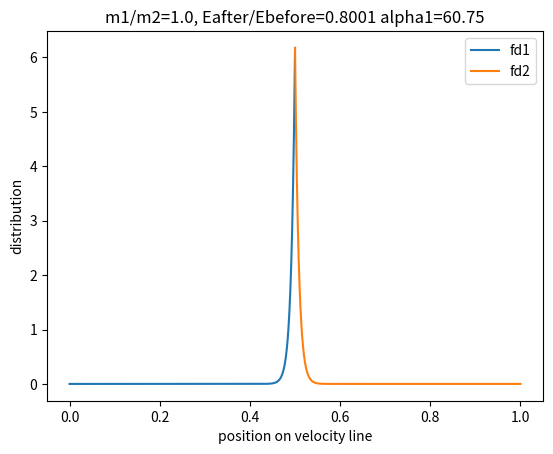
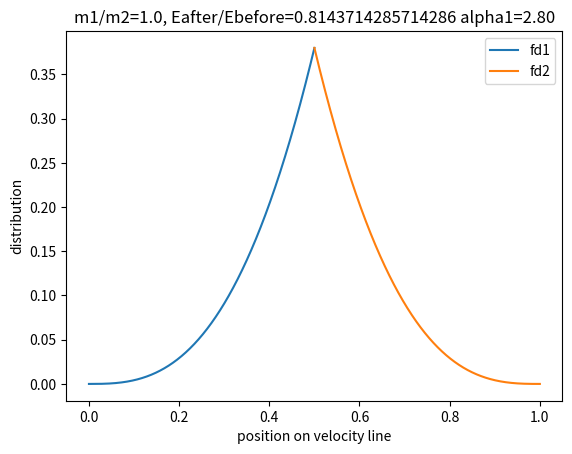
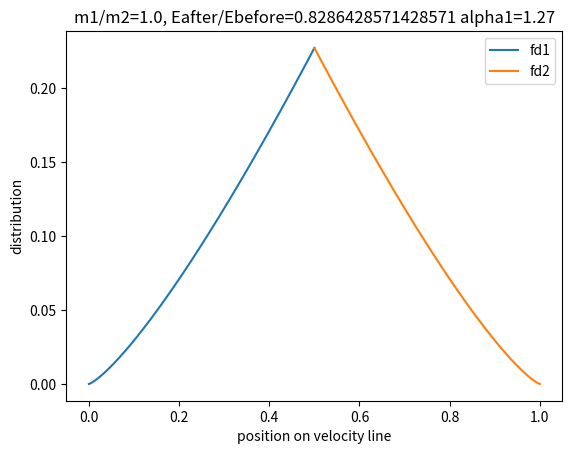
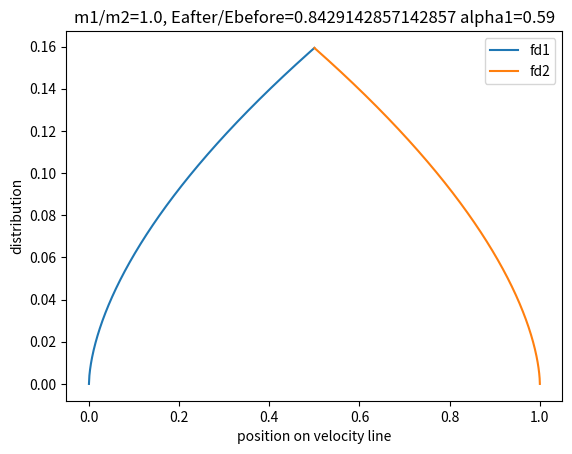
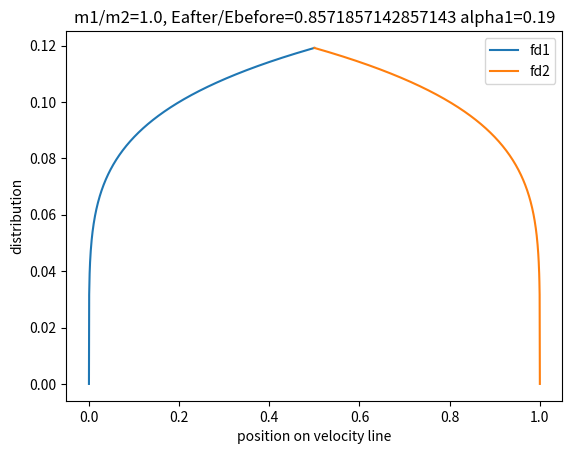
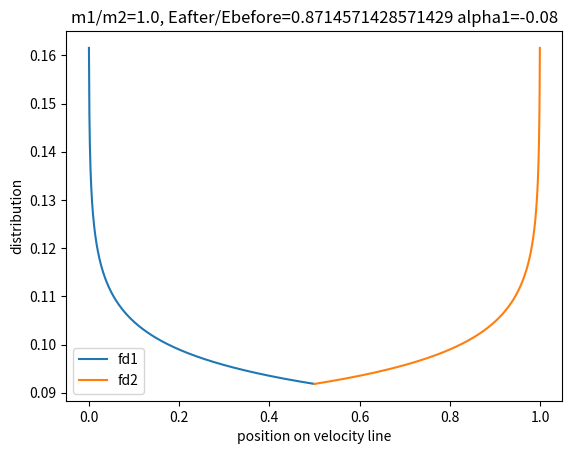
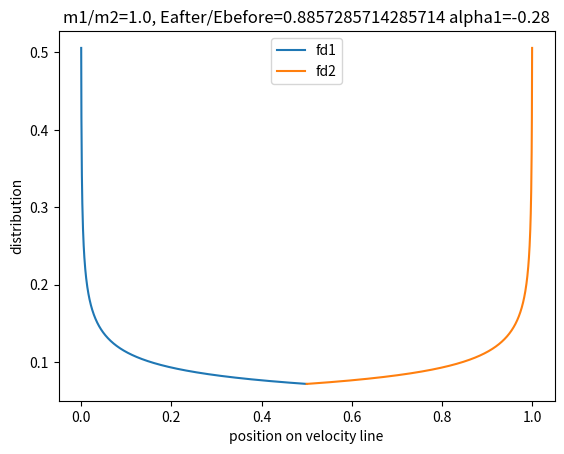
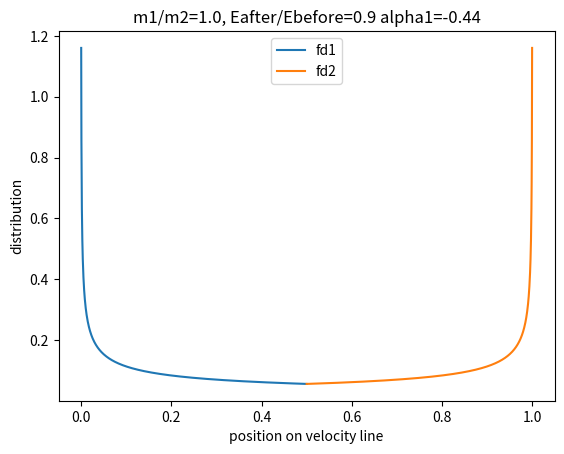
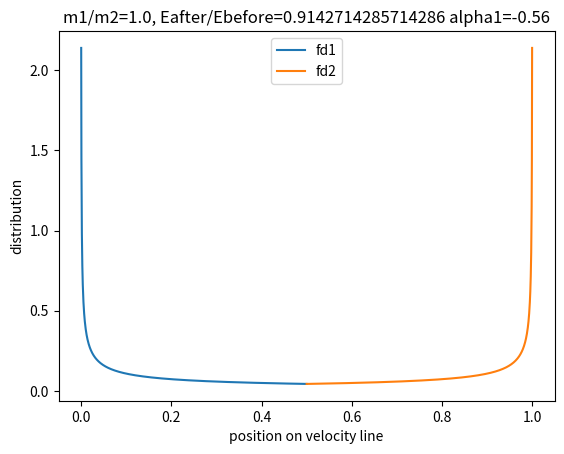
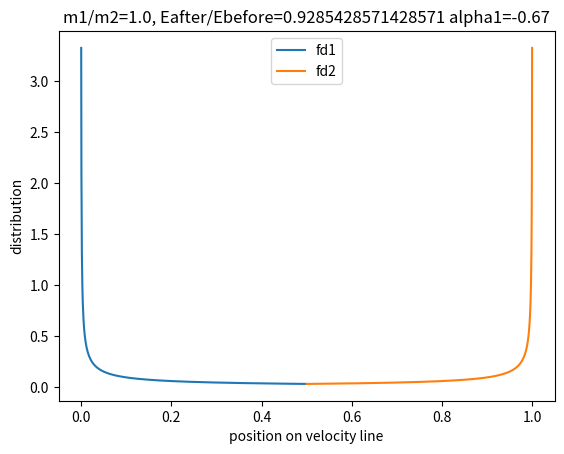
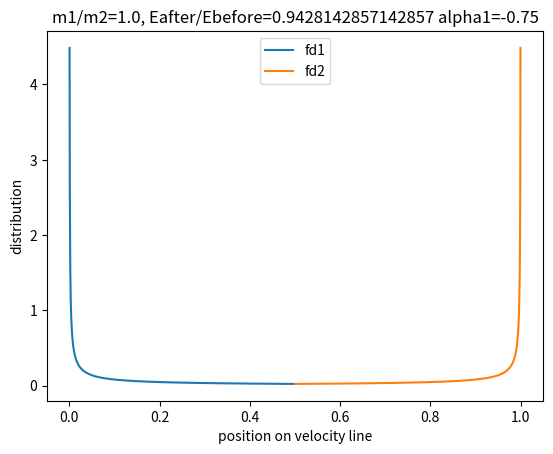
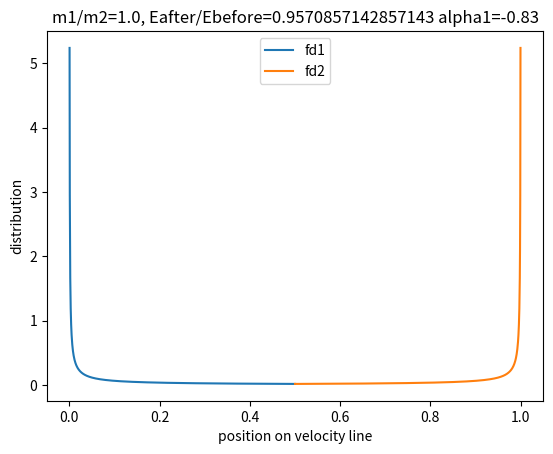
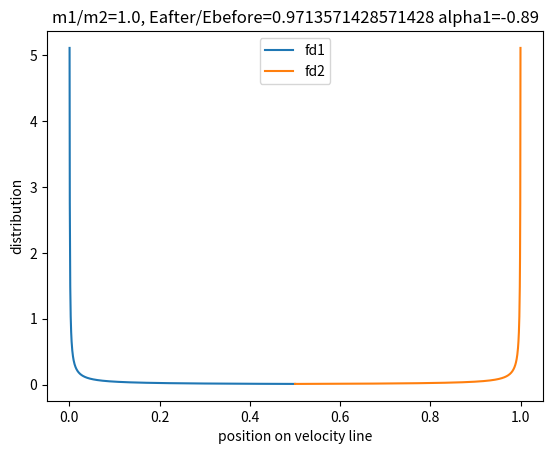
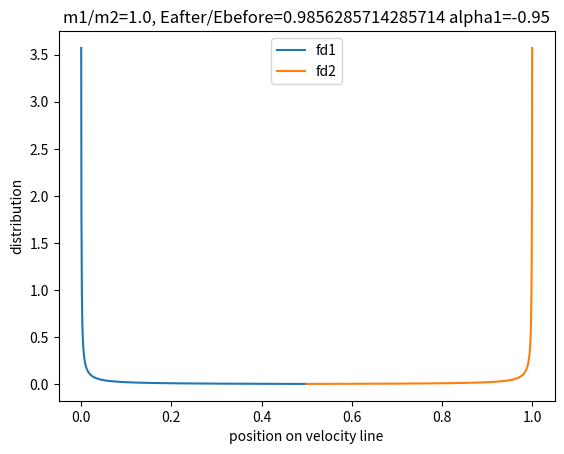
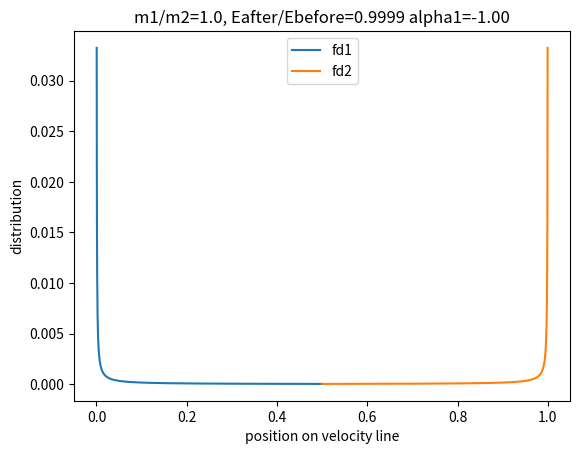

Reproduce these figures in Python, in order.
import numpy as np
import matplotlib.pyplot as plt
density=2700 #emily suggestioj
Qa=620
Qb=(5e-6)*density
a=0.5
b=1.5
vcol=1e5
d2=1
def DispThres(D):
    Qd=(Qa*(D**-a))+(Qb*(D**b))
    return Qd

def DispGraph():
    N=100
    D=np.linspace(-20,12,N)
    Q=np.zeros((N))
    for i in range(0,N):
        D[i]=10**D[i]
    Qd=DispThres(D)
    Q=0.5*(vcol**2.)#0.5*((d2/D)**3.)*(vcol**2.)
    #print('Q',Q)
    plt.figure()
    plt.loglog(D,Qd,label=' Dispersion')
    #plt.loglog([D[0],D[N-1]],[Q,Q],label='Spec Energy')
    plt.xlabel('Diameter D')
    plt.ylabel('Dispesion Thresh')
    plt.legend()
    plt.show()
    return


m1=1
m2=1
v1=10
v2=30
v3 = ((m1 * v1) + (m2 * v2)) / (m1 + m2)
Epacket=((m1+m2)*(v3**2.))/2
Ebefore=((m1*(v1**2.))+(m2*(v2**2.)))/2

print('Epacket/Ebefore', Epacket / Ebefore)
#Omega=100
#alpha1=2
def fdist1(v,v1,alpha1,K1):
    fd1=K1*((v-v1)**alpha1)
    return fd1
def fdist2(v,v2,alpha2,K2):
    fd2=K2*((v2-v)**alpha2)
    return fd2
def fdistcalc(Efrac):

    if Efrac<=(Epacket/Ebefore):
        print('Error, Energy below the packet')
    Eafter=Efrac*Ebefore

    #print('Eafter',Eafter)
    #print('Epacket',Epacket)
    #print('Eafter-Epacket',(Eafter-Epacket))
    Omega= (((m1*m2)/(m1+m2))*(((v2-v1))**2.))/(Eafter-Epacket)
    #print('Eafter/Ebefore',Eafter/Ebefore)
    alpha1=(+np.sqrt(1+(4*Omega))-5)/2
    alpha2=alpha1
    K1=m1*((1+alpha1)/((v3-v1)**(alpha1+1)))
    K2 = m2 * ((1 + alpha2) / ((v2 - v3) ** (alpha2 + 1)))
    v1space = np.linspace(v1, v3, 1000)
    v2space = np.linspace(v3, v2, 1000)
    fd1=fdist1(v1space,v1,alpha1,K1)
    fd2 = fdist2(v2space, v2, alpha2, K2)
    plt.figure()
    plt.plot((v1space-v1)/(v2-v1), fd1, label='fd1')
    plt.plot((v2space-v1)/(v2-v1), fd2, label='fd2')
    #plt.scatter(v3,0,'v3')
    plt.xlabel('position on velocity line')
    plt.ylabel('distribution')
    plt.legend()
    plt.title('m1/m2=%s, Eafter/Ebefore=%s alpha1=%.2f'%(m1/m2,Efrac,alpha1))

    return




def EfracGraphs():

    Efracs=np.linspace(Epacket/Ebefore+0.0001,0.9999,15)#[0.9001,0.91,0.92,0.93,0.94,0.95]
    #print(np.size(Omegas))
    for i in range(0,np.size(Efracs)):
        fdistcalc(Efracs[i])
    plt.show()
    return








EfracGraphs()